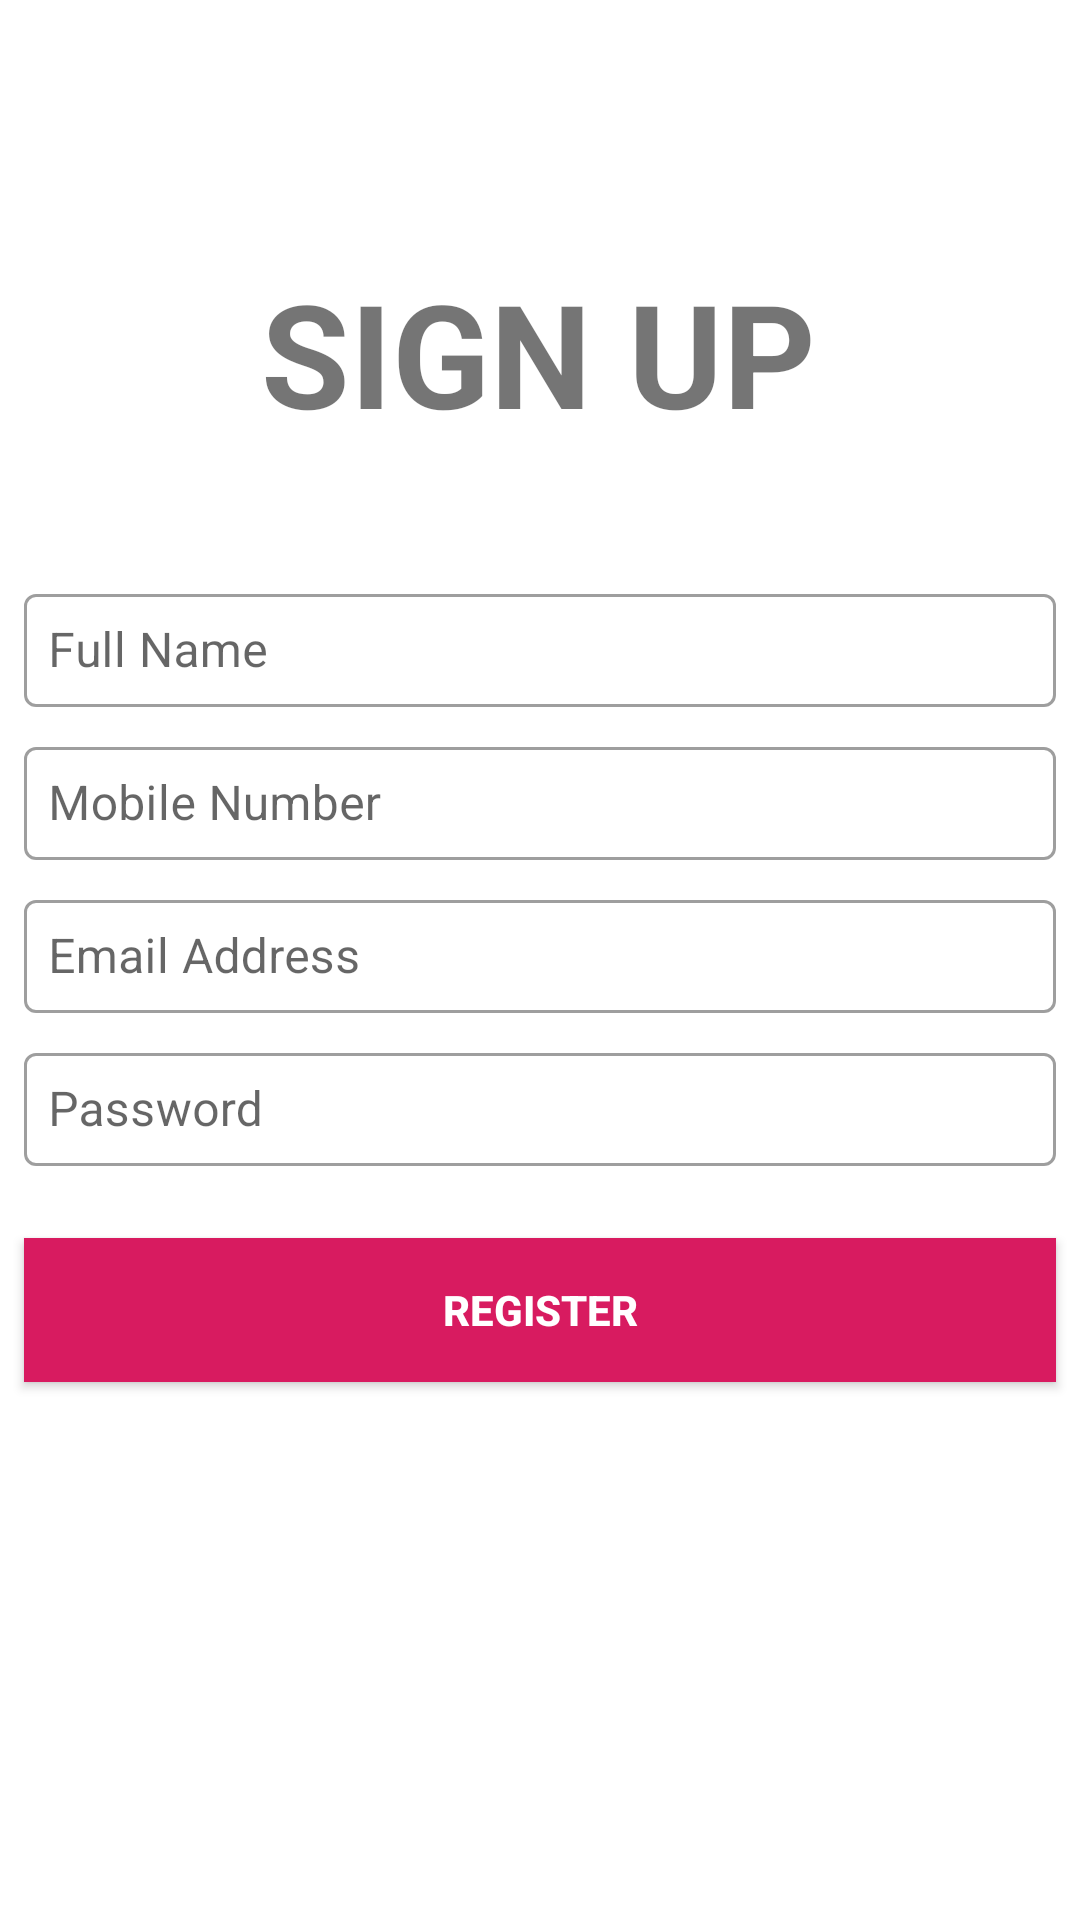

This screen was rendered from an Android layout file. Write that file and the resources it references.
<!-- AndroidManifest.xml: application theme AppTheme -->
<!-- res/layout/activity_registration.xml -->
<?xml version="1.0" encoding="utf-8"?>
<androidx.constraintlayout.widget.ConstraintLayout xmlns:android="http://schemas.android.com/apk/res/android"
    xmlns:app="http://schemas.android.com/apk/res-auto"
    xmlns:tools="http://schemas.android.com/tools"
    android:layout_width="match_parent"
    android:layout_height="match_parent"
    tools:context=".Registration">


    <TextView
        android:id="@+id/tvSignUp"
        android:layout_width="wrap_content"
        android:layout_height="wrap_content"
        android:layout_marginStart="8dp"
        android:layout_marginTop="8dp"
        android:layout_marginEnd="8dp"
        android:layout_marginBottom="8dp"
        android:text="SIGN UP"
        android:textSize="48sp"
        android:textStyle="bold"
        app:layout_constraintBottom_toBottomOf="parent"
        app:layout_constraintEnd_toEndOf="parent"
        app:layout_constraintHorizontal_bias="0.497"
        app:layout_constraintStart_toStartOf="parent"
        app:layout_constraintTop_toTopOf="parent"
        app:layout_constraintVertical_bias="0.138" />

    <com.google.android.material.textfield.TextInputLayout
        android:id="@+id/etFullNameLayout"
        style="@style/Widget.MaterialComponents.TextInputLayout.OutlinedBox"
        android:layout_width="match_parent"
        android:layout_height="wrap_content"
        android:layout_marginStart="8dp"
        android:layout_marginTop="8dp"
        android:layout_marginEnd="8dp"
        app:layout_constraintBottom_toBottomOf="parent"
        app:layout_constraintEnd_toEndOf="parent"
        app:layout_constraintStart_toStartOf="parent"
        app:layout_constraintTop_toBottomOf="@id/tvSignUp"
        app:layout_constraintVertical_bias="0.07999998">

        <com.google.android.material.textfield.TextInputEditText
            android:id="@+id/etFullName"
            android:layout_width="match_parent"
            android:layout_height="wrap_content"
            android:hint="Full Name"
            android:padding="8dp"
            android:textColor="@color/black" />
    </com.google.android.material.textfield.TextInputLayout>

    <com.google.android.material.textfield.TextInputLayout
        android:id="@+id/etMobileNumLayout"
        style="@style/Widget.MaterialComponents.TextInputLayout.OutlinedBox"
        android:layout_width="match_parent"
        android:layout_height="wrap_content"
        android:layout_marginStart="8dp"
        android:layout_marginTop="8dp"
        android:layout_marginEnd="8dp"
        app:layout_constraintEnd_toEndOf="parent"
        app:layout_constraintStart_toStartOf="parent"
        app:layout_constraintTop_toBottomOf="@id/etFullNameLayout">

        <com.google.android.material.textfield.TextInputEditText
            android:id="@+id/etMobileNum"
            android:layout_width="match_parent"
            android:layout_height="wrap_content"
            android:hint="Mobile Number"
            android:padding="8dp" />
    </com.google.android.material.textfield.TextInputLayout>

    <com.google.android.material.textfield.TextInputLayout
        android:id="@+id/etEmailLayout"
        style="@style/Widget.MaterialComponents.TextInputLayout.OutlinedBox"
        android:layout_width="match_parent"
        android:layout_height="wrap_content"
        android:layout_marginStart="8dp"
        android:layout_marginTop="8dp"
        android:layout_marginEnd="8dp"
        app:layout_constraintEnd_toEndOf="parent"
        app:layout_constraintStart_toStartOf="parent"
        app:layout_constraintTop_toBottomOf="@id/etMobileNumLayout">

        <com.google.android.material.textfield.TextInputEditText
            android:id="@+id/etEmail"
            android:layout_width="match_parent"
            android:layout_height="wrap_content"
            android:hint="Email Address"
            android:padding="8dp"
            android:textColor="@color/black" />
    </com.google.android.material.textfield.TextInputLayout>

    <com.google.android.material.textfield.TextInputLayout
        android:id="@+id/etPasswordLayout"
        style="@style/Widget.MaterialComponents.TextInputLayout.OutlinedBox"
        android:layout_width="match_parent"
        android:layout_height="wrap_content"
        android:layout_marginStart="8dp"
        android:layout_marginTop="8dp"
        android:layout_marginEnd="8dp"
        app:layout_constraintEnd_toEndOf="parent"
        app:layout_constraintStart_toStartOf="parent"
        app:layout_constraintTop_toBottomOf="@id/etEmailLayout">

        <com.google.android.material.textfield.TextInputEditText
            android:id="@+id/etPassword"
            android:layout_width="match_parent"
            android:layout_height="wrap_content"
            android:hint="Password"
            android:padding="8dp"
            android:textColor="@color/black" />
    </com.google.android.material.textfield.TextInputLayout>

    <Button
        android:layout_width="0dp"
        android:layout_height="wrap_content"
        android:layout_marginStart="8dp"
        android:layout_marginTop="24dp"
        android:layout_marginEnd="8dp"
        android:background="@color/colorAccent"
        android:onClick="btnRegistrationClicked"
        android:text="REGISTER"
        android:textColor="@color/white"
        android:textStyle="bold"
        app:layout_constraintEnd_toEndOf="parent"
        app:layout_constraintStart_toStartOf="parent"
        app:layout_constraintTop_toBottomOf="@+id/etPasswordLayout" />

</androidx.constraintlayout.widget.ConstraintLayout>
<!-- resources referenced by this layout -->
<resources>
  <color name="black">#000000</color>
  <color name="colorAccent">#D81B60</color>
  <color name="white">#FFFFFF</color>
  <style name="AppTheme" parent="Theme.MaterialComponents.Light.DarkActionBar">
          
          <item name="colorPrimary">@color/colorPrimary</item>
          <item name="colorPrimaryDark">@color/colorPrimaryDark</item>
          <item name="colorAccent">@color/colorAccent</item>
      </style>
  <color name="colorPrimary">#008577</color>
  <color name="colorPrimaryDark">#00574B</color>
</resources>
